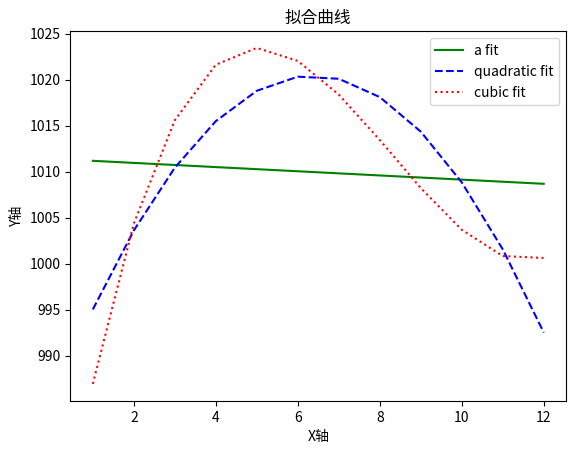

Write Python code to recreate this figure.
import numpy as np
import matplotlib.pyplot as plt

x = np.arange(1, 13, 1)
y = [989, 1012, 1022, 976, 1041, 1025, 991, 1098, 1019, 910, 1021, 1015]

z1 = np.polyfit(x, y, 1)
p1 = np.poly1d(z1)
y1 = p1(x)
plt.plot(x, y1, color = "green", linestyle = "-", label = 'a fit')
plt.legend(loc = "upper right")

z2 = np.polyfit(x, y, 2)
p2 = np.poly1d(z2)
y2 = p2(x)
plt.plot(x, y2, color = "blue", linestyle = "--", label = 'quadratic fit')
plt.legend(loc = "upper right")

z3 = np.polyfit(x, y, 3)
p3 = np.poly1d(z3)
y3 = p3(x)
plt.plot(x, y3, color = "red", linestyle = ":", label = 'cubic fit')
plt.legend(loc = "upper right")

plt.xlabel("X轴")
plt.ylabel("Y轴")
plt.title("拟合曲线")

plt.show()